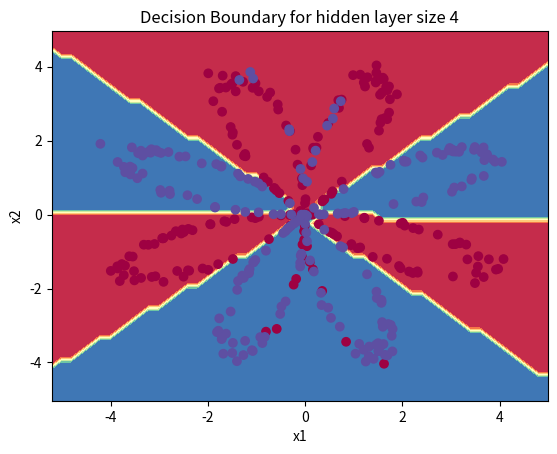

This figure's Python source:
import numpy as np
import matplotlib.pyplot as plt


def load_planar_dataset():
    np.random.seed(1)
    m = 400 # number of examples
    N = int(m/2) # number of points per class
    D = 2 # dimensionality
    X = np.zeros((m,D)) # data matrix where each row is a single example
    Y = np.zeros((m,1), dtype='uint8') # labels vector (0 for red, 1 for blue)
    a = 4 # maximum ray of the flower
 
    for j in range(2):
        ix = range(N*j,N*(j+1))
        t = np.linspace(j*3.12,(j+1)*3.12,N) + np.random.randn(N)*0.2 # theta
        r = a*np.sin(4*t) + np.random.randn(N)*0.2 # radius
        X[ix] = np.c_[r*np.sin(t), r*np.cos(t)]
        Y[ix] = j
        
    X = X.T
    Y = Y.T

    return X, Y
 

def sigmoid(x):
    """
    Compute the sigmoid of x
    Arguments:
    x -- A scalar or numpy array of any size.
    Return:
    s -- sigmoid(x)
    """
    s = 1/(1+np.exp(-x))

    return s


# GRADED FUNCTION: layer_sizes

def layer_sizes(X, Y):
    """
    Arguments:
    X -- input dataset of shape (input size, number of examples)
    Y -- labels of shape (output size, number of examples)
    
    Returns:
    n_x -- the size of the input layer
    n_h -- the size of the hidden layer
    n_y -- the size of the output layer
    """

    n_x = X.shape[0]
    n_h = 4
    n_y = Y.shape[0]

    return (n_x, n_h, n_y)


# GRADED FUNCTION: initialize_parameters

def initialize_parameters(n_x, n_h, n_y):
    """
    Argument:
    n_x -- size of the input layer
    n_h -- size of the hidden layer
    n_y -- size of the output layer
    
    Returns:
    params -- python dictionary containing your parameters:
                    W1 -- weight matrix of shape (n_h, n_x)
                    b1 -- bias vector of shape (n_h, 1)
                    W2 -- weight matrix of shape (n_y, n_h)
                    b2 -- bias vector of shape (n_y, 1)
    """
    
    np.random.seed(2) # set up a seed to kepp the random array constant.
    
    W1 = np.random.randn(n_h,n_x) * 0.01
    b1 = np.zeros((n_h,1))
    W2 = np.random.randn(n_y,n_h) * 0.01
    b2 = np.zeros((n_y,1))
    
    assert (W1.shape == (n_h, n_x))
    assert (b1.shape == (n_h, 1))
    assert (W2.shape == (n_y, n_h))
    assert (b2.shape == (n_y, 1))
    
    parameters = {"W1": W1,
                  "b1": b1,
                  "W2": W2,
                  "b2": b2}
    
    return parameters


# GRADED FUNCTION: forward_propagation

def forward_propagation(X, parameters):
    """
    Argument:
    X -- input data of size (n_x, m)
    parameters -- python dictionary containing the parameters (output of initialization function)
    
    Returns:
    A2 -- The sigmoid output of the second activation
    cache -- a dictionary containing "Z1", "A1", "Z2" and "A2"
    """
    # Retrieve each parameter from the dictionary "parameters"

    W1 = parameters["W1"]
    b1 = parameters["b1"]
    W2 = parameters["W2"]
    b2 = parameters["b2"]
    
    # Implement Forward Propagation to calculate A2 (probabilities)
    Z1 = np.dot(W1,X) + b1
    A1 = np.tanh(Z1)
    Z2 = np.dot(W2,A1) + b2
    A2 = sigmoid(Z2)
    
    assert(A2.shape == (1, X.shape[1]))
    
    cache = {"Z1": Z1,
             "A1": A1,
             "Z2": Z2,
             "A2": A2}
    
    return A2, cache


# GRADED FUNCTION: compute_cost

def compute_cost(A2, Y, parameters):
    """
    Computes the cross-entropy cost given in equation (13)
    
    Arguments:
    A2 -- The sigmoid output of the second activation, of shape (1, number of examples)
    Y -- "true" labels vector of shape (1, number of examples)
    parameters -- python dictionary containing your parameters W1, b1, W2 and b2
    
    Returns:
    cost -- cross-entropy cost given equation (13)
    """
    
    m = Y.shape[1] # number of example

    # Compute the cross-entropy cost
    logprobs = Y*np.log(A2) + (1-Y)* np.log(1-A2)
    cost = -1/m * np.sum(logprobs)
    
    cost = np.squeeze(cost)     # makes sure cost is the dimension we expect. 
                                # E.g., turns [[17]] into 17 
    assert(isinstance(cost, float))
    
    return cost


# GRADED FUNCTION: backward_propagation

def backward_propagation(parameters, cache, X, Y):
    """
    Implement the backward propagation using the instructions above.
    
    Arguments:
    parameters -- python dictionary containing our parameters 
    cache -- a dictionary containing "Z1", "A1", "Z2" and "A2".
    X -- input data of shape (2, number of examples)
    Y -- "true" labels vector of shape (1, number of examples)
    
    Returns:
    grads -- python dictionary containing your gradients with respect to different parameters
    """
    m = X.shape[1]
    
    # First, retrieve W1 and W2 from the dictionary "parameters".
    W1 = parameters["W1"]
    W2 = parameters["W2"]
        
    # Retrieve also A1 and A2 from dictionary "cache".
    A1 = cache["A1"]
    A2 = cache["A2"]
    
    # Backward propagation: calculate dW1, db1, dW2, db2. 
    dZ2= A2 - Y
    dW2 = 1 / m * np.dot(dZ2,A1.T)
    db2 = 1 / m * np.sum(dZ2,axis=1,keepdims=True)
    print('db2=',db2)
    print('dZ2=',dZ2)

    dZ1 = np.dot(W2.T,dZ2) * (1-np.power(A1,2))
    dW1 = 1 / m * np.dot(dZ1,X.T)
    db1 = 1 / m * np.sum(dZ1,axis=1,keepdims=True)
    
    grads = {"dW1": dW1,
             "db1": db1,
             "dW2": dW2,
             "db2": db2}
    
    return grads


# GRADED FUNCTION: update_parameters

def update_parameters(parameters, grads, learning_rate = 1.2):
    """
    Updates parameters using the gradient descent update rule given above
    
    Arguments:
    parameters -- python dictionary containing your parameters 
    grads -- python dictionary containing your gradients 
    
    Returns:
    parameters -- python dictionary containing your updated parameters 
    """
    # Retrieve each parameter from the dictionary "parameters"
    W1 = parameters["W1"]
    b1 = parameters["b1"]
    W2 = parameters["W2"]
    b2 = parameters["b2"]
    
    # Retrieve each gradient from the dictionary "grads"
    dW1 = grads["dW1"]
    db1 = grads["db1"]
    dW2 = grads["dW2"]
    db2 = grads["db2"]
    
    # Update rule for each parameter
    W1 = W1 - learning_rate * dW1
    b1 = b1 - learning_rate * db1
    W2 = W2 - learning_rate * dW2
    b2 = b2 - learning_rate * db2
    
    parameters = {"W1": W1,
                  "b1": b1,
                  "W2": W2,
                  "b2": b2}
    
    return parameters


# GRADED FUNCTION: nn_model

def nn_model(X, Y, n_h, num_iterations = 10000, print_cost=False):
    """
    Arguments:
    X -- dataset of shape (2, number of examples)
    Y -- labels of shape (1, number of examples)
    n_h -- size of the hidden layer
    num_iterations -- Number of iterations in gradient descent loop
    print_cost -- if True, print the cost every 1000 iterations
    
    Returns:
    parameters -- parameters learnt by the model. They can then be used to predict.
    """
    
    np.random.seed(3)
    n_x = layer_sizes(X, Y)[0]
    n_y = layer_sizes(X, Y)[2]
    
    # Initialize parameters, then retrieve W1, b1, W2, b2. Inputs: "n_x, n_h, n_y". Outputs = "W1, b1, W2, b2, parameters".
    parameters = initialize_parameters(n_x, n_h, n_y)
    W1 = parameters["W1"]
    b1 = parameters["b1"]
    W2 = parameters["W2"]
    b2 = parameters["b2"]
    
    # Loop (gradient descent)

    for i in range(0, num_iterations):
         
        # Forward propagation. Inputs: "X, parameters". Outputs: "A2, cache".
        A2, cache = forward_propagation(X, parameters)
        
        # Cost function. Inputs: "A2, Y, parameters". Outputs: "cost".
        cost = compute_cost(A2, Y, parameters)
 
        # Backpropagation. Inputs: "parameters, cache, X, Y". Outputs: "grads".
        grads = backward_propagation(parameters, cache, X, Y)
 
        # Gradient descent parameter update. Inputs: "parameters, grads". Outputs: "parameters".
        parameters = update_parameters(parameters, grads)
               
        # Print the cost every 1000 iterations
        if print_cost and i % 10 == 0:
            print ("Cost after iteration %i: %f" %(i, cost))

    return parameters


# GRADED FUNCTION: predict

def predict(parameters, X):
    """
    Using the learned parameters, predicts a class for each example in X
    
    Arguments:
    parameters -- python dictionary containing your parameters 
    X -- input data of size (n_x, m)
    
    Returns
    predictions -- vector of predictions of our model (red: 0 / blue: 1)
    """
    
    # Computes probabilities using forward propagation, and classifies to 0/1 using 0.5 as the threshold.
    A2, cache = forward_propagation(X, parameters)
    predictions = np.round(A2)
    
    return predictions


def predict_test_case():
    np.random.seed(1)
    X_assess = np.random.randn(2, 3)
    parameters = {'W1': np.array([[-0.00615039, 0.0169021],
                                  [-0.02311792, 0.03137121],
                                  [-0.0169217, -0.01752545],
                                  [0.00935436, -0.05018221]]),
                  'W2': np.array([[-0.0104319, -0.04019007, 0.01607211, 0.04440255]]),
                  'b1': np.array([[-8.97523455e-07],
                                  [8.15562092e-06],
                                  [6.04810633e-07],
                                  [-2.54560700e-06]]),
                  'b2': np.array([[9.14954378e-05]])}
    return parameters, X_assess


def plot_decision_boundary(model, X, y):

    # Set min and max values and give it some padding
    x_min, x_max = X[0, :].min() - 1, X[0, :].max() + 1
    y_min, y_max = X[1, :].min() - 1, X[1, :].max() + 1
    h = 0.2

    # Generate a grid of points with distance h between them
    xx, yy = np.meshgrid(np.arange(x_min, x_max, step = h), np.arange(y_min, y_max, h))

    # Predict the function value for the whole grid
    Z = model(np.c_[xx.ravel(), yy.ravel()])  # vectorize along rows
    Z = Z.reshape(xx.shape)

    # Plot the contour and training examples
    plt.contourf(xx, yy, Z, cmap=plt.cm.Spectral)
    plt.ylabel('x2')
    plt.xlabel('x1')
    plt.scatter(X[0, :], X[1, :], c=y[0], cmap=plt.cm.Spectral)


if __name__ == '__main__':
    X, Y = load_planar_dataset() 
    #plt.scatter(X[0, :], X[1, :], c=Y.reshape(X[0,:].shape), s=40, cmap=plt.cm.Spectral)

    # Build a model with a n_h-dimensional hidden layer
    parameters = nn_model(X, Y, n_h = 4, num_iterations = 1000, print_cost=True)

    # Plot the decision boundary
    plot_decision_boundary(lambda x: predict(parameters, x.T), X, Y)
    plt.title("Decision Boundary for hidden layer size " + str(4))

    # test the model
    params_test, X_assess_test = predict_test_case()
    predictions = predict(params_test, X_assess_test)
    print("predictions mean = " + str(np.mean(predictions)))

    plt.show()
